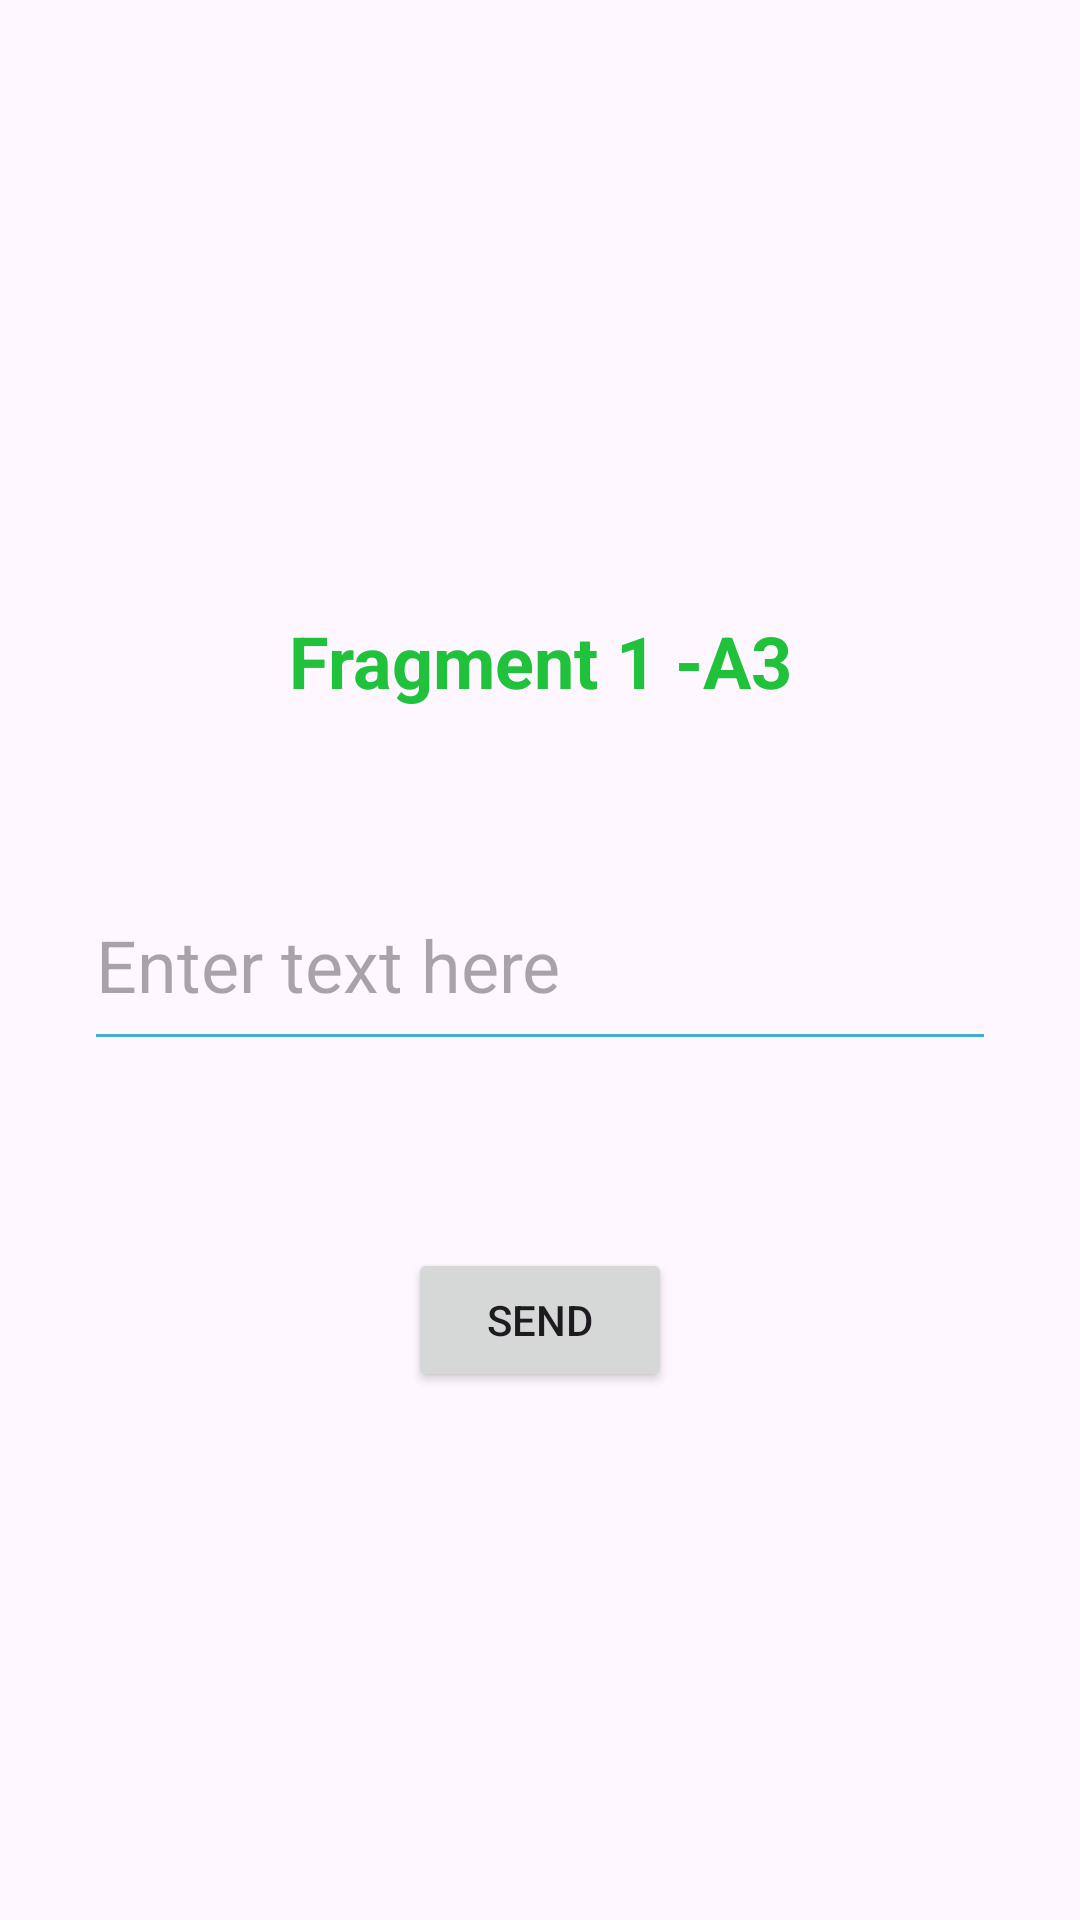

Produce the Android XML layout that renders to this screen, including the resource entries it uses.
<!-- AndroidManifest.xml: application theme Theme.FragmentsDataPass1 -->
<!-- res/layout/fragment_activity3_f1.xml -->
<?xml version="1.0" encoding="utf-8"?>
<FrameLayout xmlns:android="http://schemas.android.com/apk/res/android"
    xmlns:app="http://schemas.android.com/apk/res-auto"
    xmlns:tools="http://schemas.android.com/tools"
    android:layout_width="match_parent"
    android:layout_height="match_parent"
    tools:context=".fragments3.Activity3F1Fragment">

    <androidx.constraintlayout.widget.ConstraintLayout
        android:layout_width="match_parent"
        android:layout_height="match_parent">

        <TextView
            android:id="@+id/textView"
            android:layout_width="wrap_content"
            android:layout_height="wrap_content"
            android:layout_marginTop="204dp"
            android:text="Fragment 1 -A3"
            android:textColor="#20C13B"
            android:textSize="24sp"
            android:textStyle="bold"
            app:layout_constraintEnd_toEndOf="parent"
            app:layout_constraintStart_toStartOf="parent"
            app:layout_constraintTop_toTopOf="parent" />

        <EditText
            android:id="@+id/editText"
            android:layout_width="304dp"
            android:layout_height="67dp"
            android:layout_marginStart="16dp"
            android:layout_marginEnd="16dp"
            android:backgroundTint="#42AECD"
            android:hint="Enter text here"
            android:textColor="#F10707"
            android:textSize="24sp"
            app:layout_constraintBottom_toBottomOf="parent"
            app:layout_constraintEnd_toEndOf="parent"
            app:layout_constraintHorizontal_bias="0.5"
            app:layout_constraintStart_toStartOf="parent"
            app:layout_constraintTop_toTopOf="parent"
            app:layout_constraintVertical_bias="0.5" />

        <Button
            android:id="@+id/buttonSend"
            android:layout_width="wrap_content"
            android:layout_height="wrap_content"
            android:layout_marginStart="136dp"
            android:layout_marginBottom="176dp"
            android:text="Send"
            app:layout_constraintBottom_toBottomOf="parent"
            app:layout_constraintStart_toStartOf="parent"
            app:layout_constraintTop_toBottomOf="@+id/editText2" />
    </androidx.constraintlayout.widget.ConstraintLayout>
</FrameLayout>
<!-- resources referenced by this layout -->
<resources>
  <style name="Theme.FragmentsDataPass1" parent="Base.Theme.FragmentsDataPass1" />
  <style name="Base.Theme.FragmentsDataPass1" parent="Theme.Material3.DayNight.NoActionBar">
          
          
      </style>
</resources>
